Photos from the image-classification dataset "datasetcnn_crop_fromfile" in the GitHub repository Juliapluum/Kitkat. Its 2 classes are: chicken, not chicken.

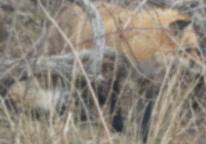
Label: not chicken

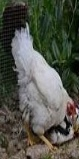
Label: chicken

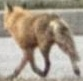
Label: not chicken

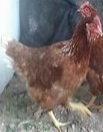
Label: chicken

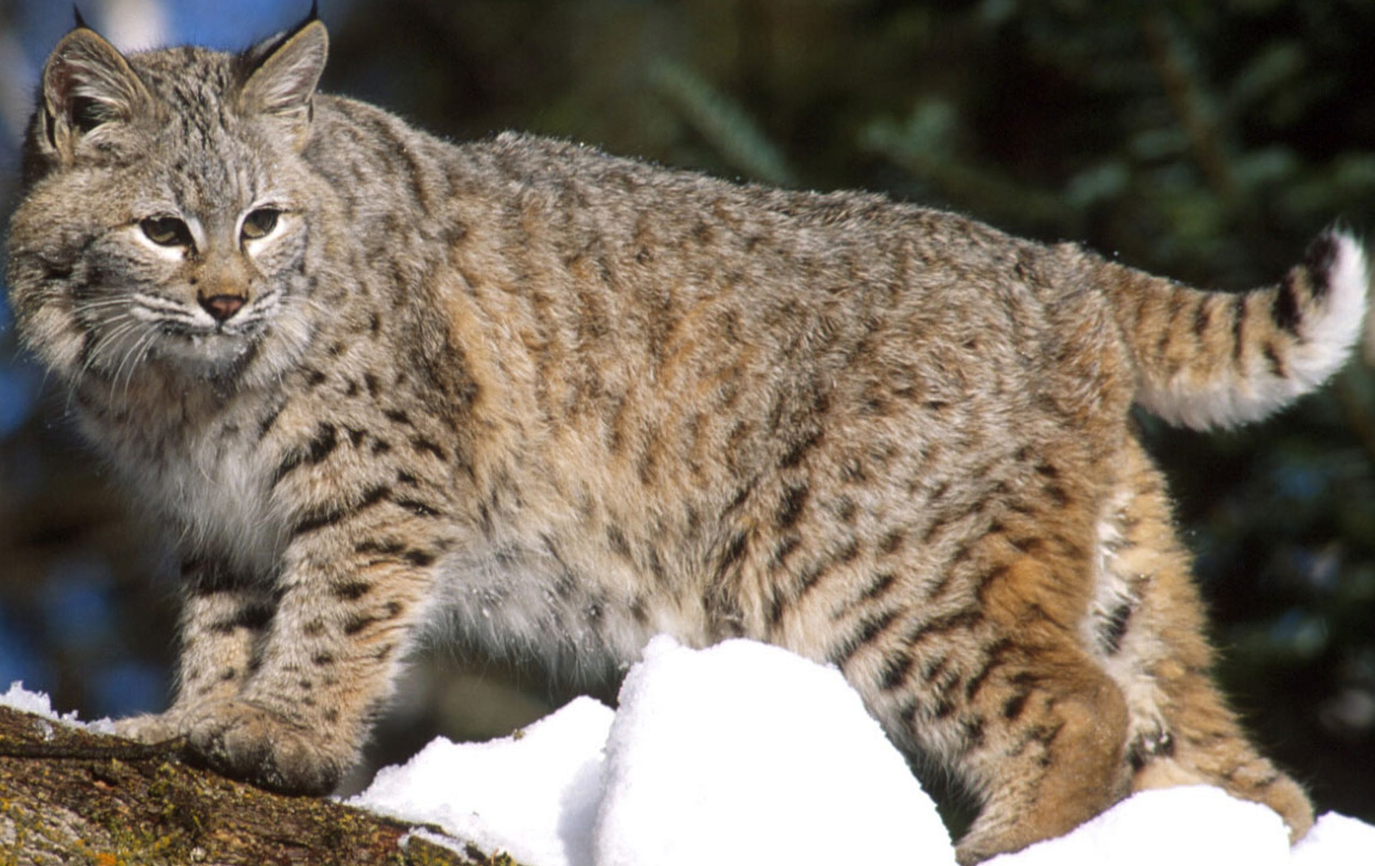
Label: not chicken

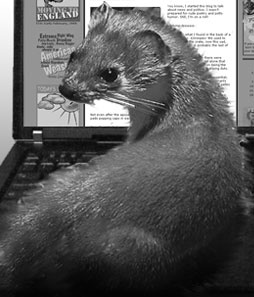
Label: not chicken
